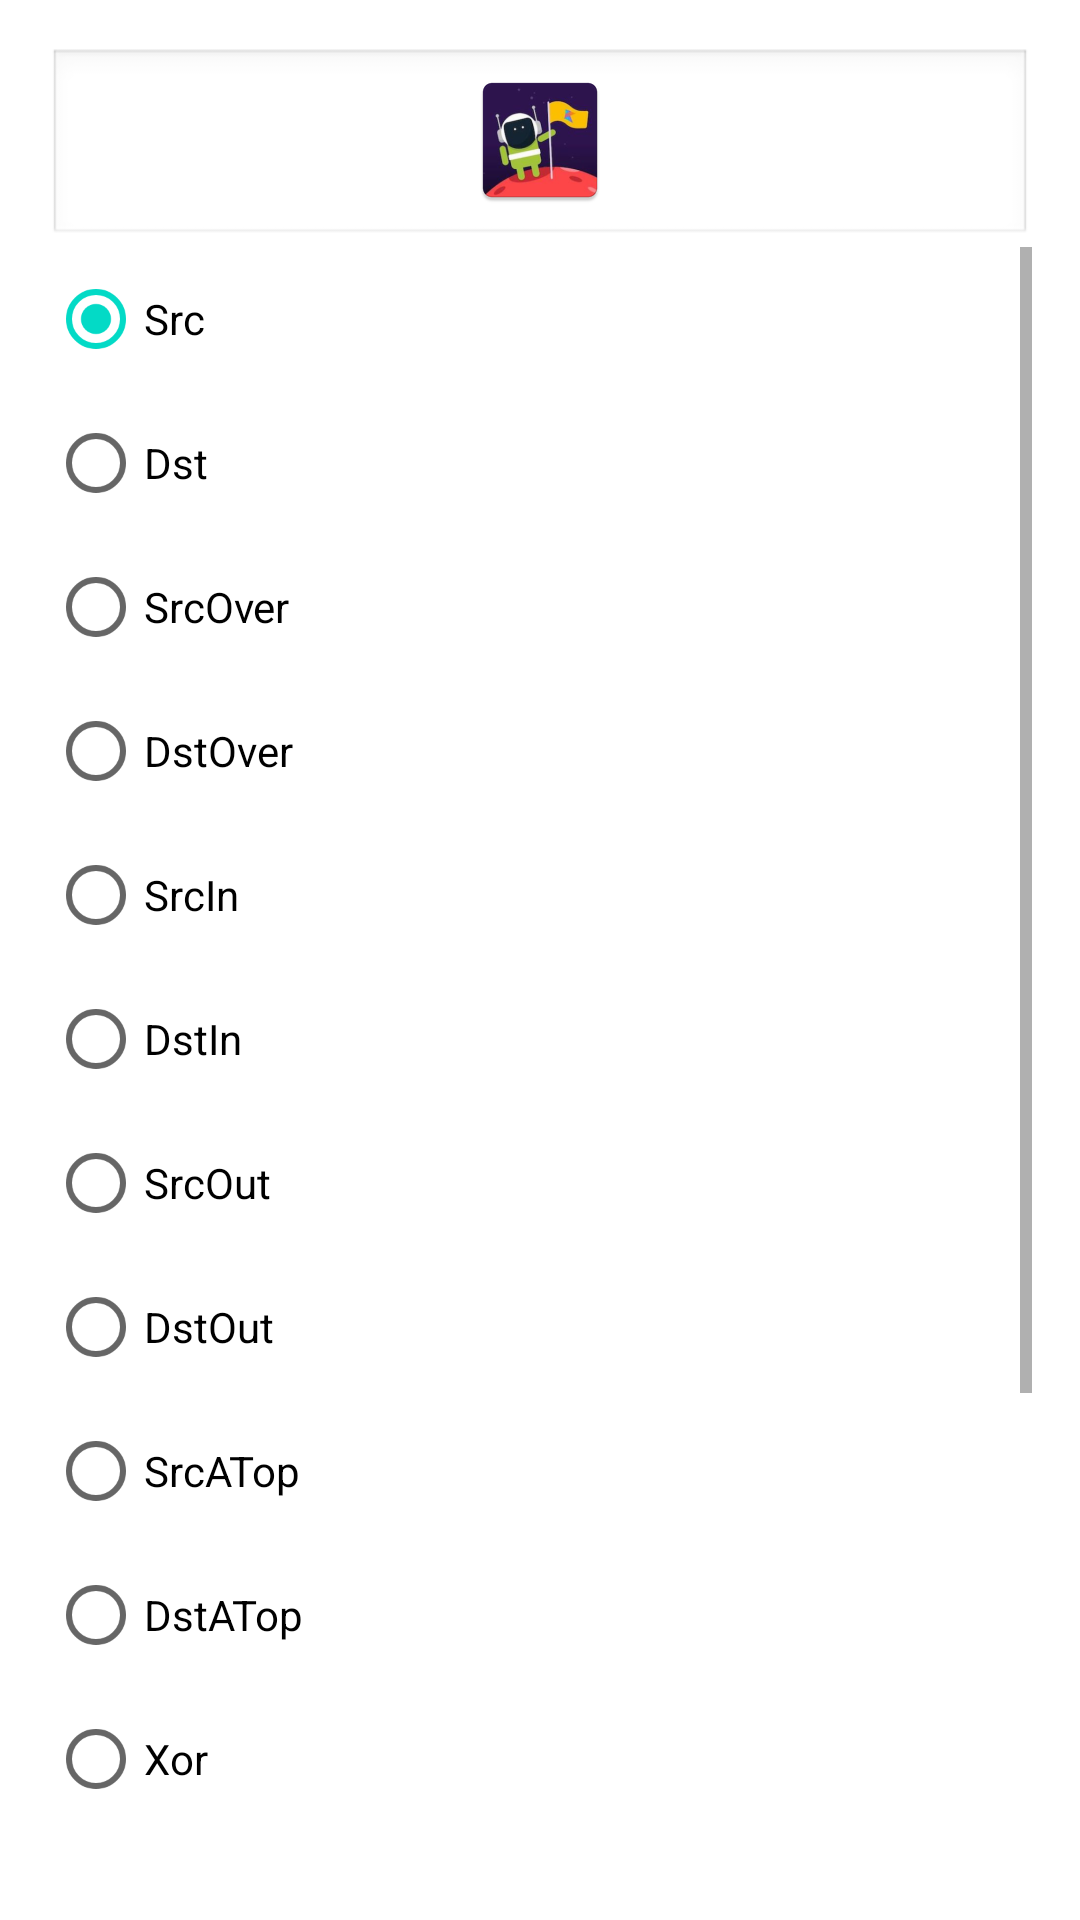

Layout XML and referenced resources for this Android screen:
<!-- AndroidManifest.xml: application theme AppTheme -->
<!-- res/layout/activity_demo_porter_duff.xml -->
<RelativeLayout xmlns:android="http://schemas.android.com/apk/res/android"
				xmlns:tools="http://schemas.android.com/tools"
				android:layout_width="match_parent"
				android:layout_height="match_parent"
				android:padding="16dp"
				tools:context=".show.MainActivity" >

	<ImageView
			android:id="@+id/image"
			android:background="@android:drawable/edit_text"
			android:src="@mipmap/ic_launcher"
			android:layout_width="match_parent"
			android:layout_height="wrap_content"
			android:layout_centerHorizontal="true"
			android:layout_alignParentTop="true"/>

	<ScrollView
			android:layout_width="match_parent"
			android:layout_height="wrap_content"
			android:layout_below="@id/image"
	>
		<RadioGroup
				android:id="@+id/radioGroup1"
				android:layout_width="wrap_content"
				android:layout_height="wrap_content"
				android:orientation="vertical" >
			<RadioButton
					android:id="@+id/radio0"
					android:layout_width="wrap_content"
					android:layout_height="wrap_content"
					android:checked="true"
					android:text="Src" />
			<RadioButton
					android:id="@+id/radio1"
					android:layout_width="wrap_content"
					android:layout_height="wrap_content"
					android:text="Dst" />
			<RadioButton
					android:id="@+id/radio2"
					android:layout_width="wrap_content"
					android:layout_height="wrap_content"
					android:text="SrcOver" />
			<RadioButton
					android:id="@+id/radio3"
					android:layout_width="wrap_content"
					android:layout_height="wrap_content"
					android:text="DstOver" />
			<RadioButton
					android:id="@+id/radio4"
					android:layout_width="wrap_content"
					android:layout_height="wrap_content"
					android:text="SrcIn" />
			<RadioButton
					android:id="@+id/radio5"
					android:layout_width="wrap_content"
					android:layout_height="wrap_content"
					android:text="DstIn" />
			<RadioButton
					android:id="@+id/radio6"
					android:layout_width="wrap_content"
					android:layout_height="wrap_content"
					android:text="SrcOut" />
			<RadioButton
					android:id="@+id/radio7"
					android:layout_width="wrap_content"
					android:layout_height="wrap_content"
					android:text="DstOut" />
			<RadioButton
					android:id="@+id/radio8"
					android:layout_width="wrap_content"
					android:layout_height="wrap_content"
					android:text="SrcATop" />
			<RadioButton
					android:id="@+id/radio9"
					android:layout_width="wrap_content"
					android:layout_height="wrap_content"
					android:text="DstATop" />
			<RadioButton
					android:id="@+id/radio10"
					android:layout_width="wrap_content"
					android:layout_height="wrap_content"
					android:text="Xor" />
			<RadioButton
					android:id="@+id/radio11"
					android:layout_width="wrap_content"
					android:layout_height="wrap_content"
					android:text="Darken" />
			<RadioButton
					android:id="@+id/radio12"
					android:layout_width="wrap_content"
					android:layout_height="wrap_content"
					android:text="Lighten" />
			<RadioButton
					android:id="@+id/radio13"
					android:layout_width="wrap_content"
					android:layout_height="wrap_content"
					android:text="Multiply" />
			<RadioButton
					android:id="@+id/radio14"
					android:layout_width="wrap_content"
					android:layout_height="wrap_content"
					android:text="Screen" />
			<RadioButton
					android:id="@+id/radio15"
					android:layout_width="wrap_content"
					android:layout_height="wrap_content"
					android:text="Clear" />
		</RadioGroup>
	</ScrollView>
</RelativeLayout>
<!-- resources referenced by this layout -->
<resources>
  <!-- mipmap ic_launcher: png bitmap (mipmap-hdpi, 6647 bytes) -->
  <style name="AppTheme" parent="Theme.MaterialComponents.Light.DarkActionBar">
          
          <item name="colorPrimary">@color/colorPrimary</item>
          <item name="colorPrimaryDark">@color/colorPrimaryDark</item>
          <item name="colorOnPrimary">@color/white</item>
          
      </style>
  <color name="colorPrimary">#008577</color>
  <color name="colorPrimaryDark">#00574B</color>
  <color name="white">#fff</color>
</resources>
